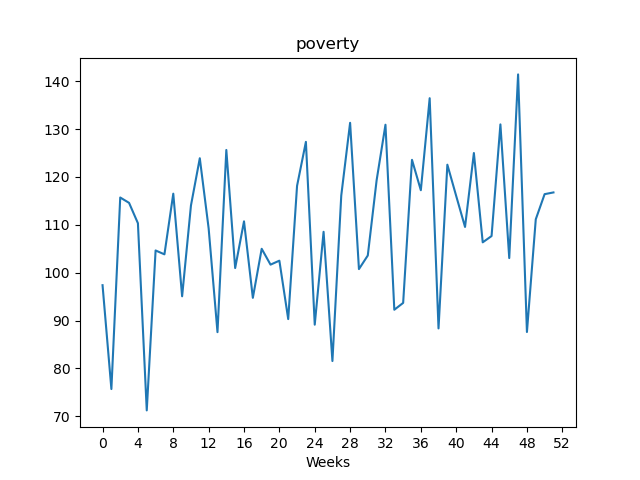

The table this chart was drawn from, first rows:
, value
Week1, 97.39
Week2, 75.7
Week3, 115.7
Week4, 114.6
Week5, 110.3
Week6, 71.24
Week7, 104.6
Week8, 103.8
Week9, 116.5
Week10, 95.07
Week11, 114
Week12, 123.9
Week13, 109.2
Week14, 87.58
Week15, 125.6
Week16, 101
Week17, 110.7
Week18, 94.75
Week19, 105
Week20, 101.7
Week21, 102.5
Week22, 90.31
Week23, 118.1
Week24, 127.3
Week25, 89.14
Week26, 108.5
Week27, 81.55
Week28, 116.1
Week29, 131.3
Week30, 100.8
Week31, 103.6
Week32, 119.3
Week33, 130.9
Week34, 92.26
Week35, 93.69
Week36, 123.6
Week37, 117.2
Week38, 136.4
Week39, 88.36
Week40, 122.5
Week41, 116
Week42, 109.5
Week43, 125
Week44, 106.3
Week45, 107.7
Week46, 131
Week47, 103
Week48, 141.4
Week49, 87.61
Week50, 111.2
Week51, 116.4
Week52, 116.8
